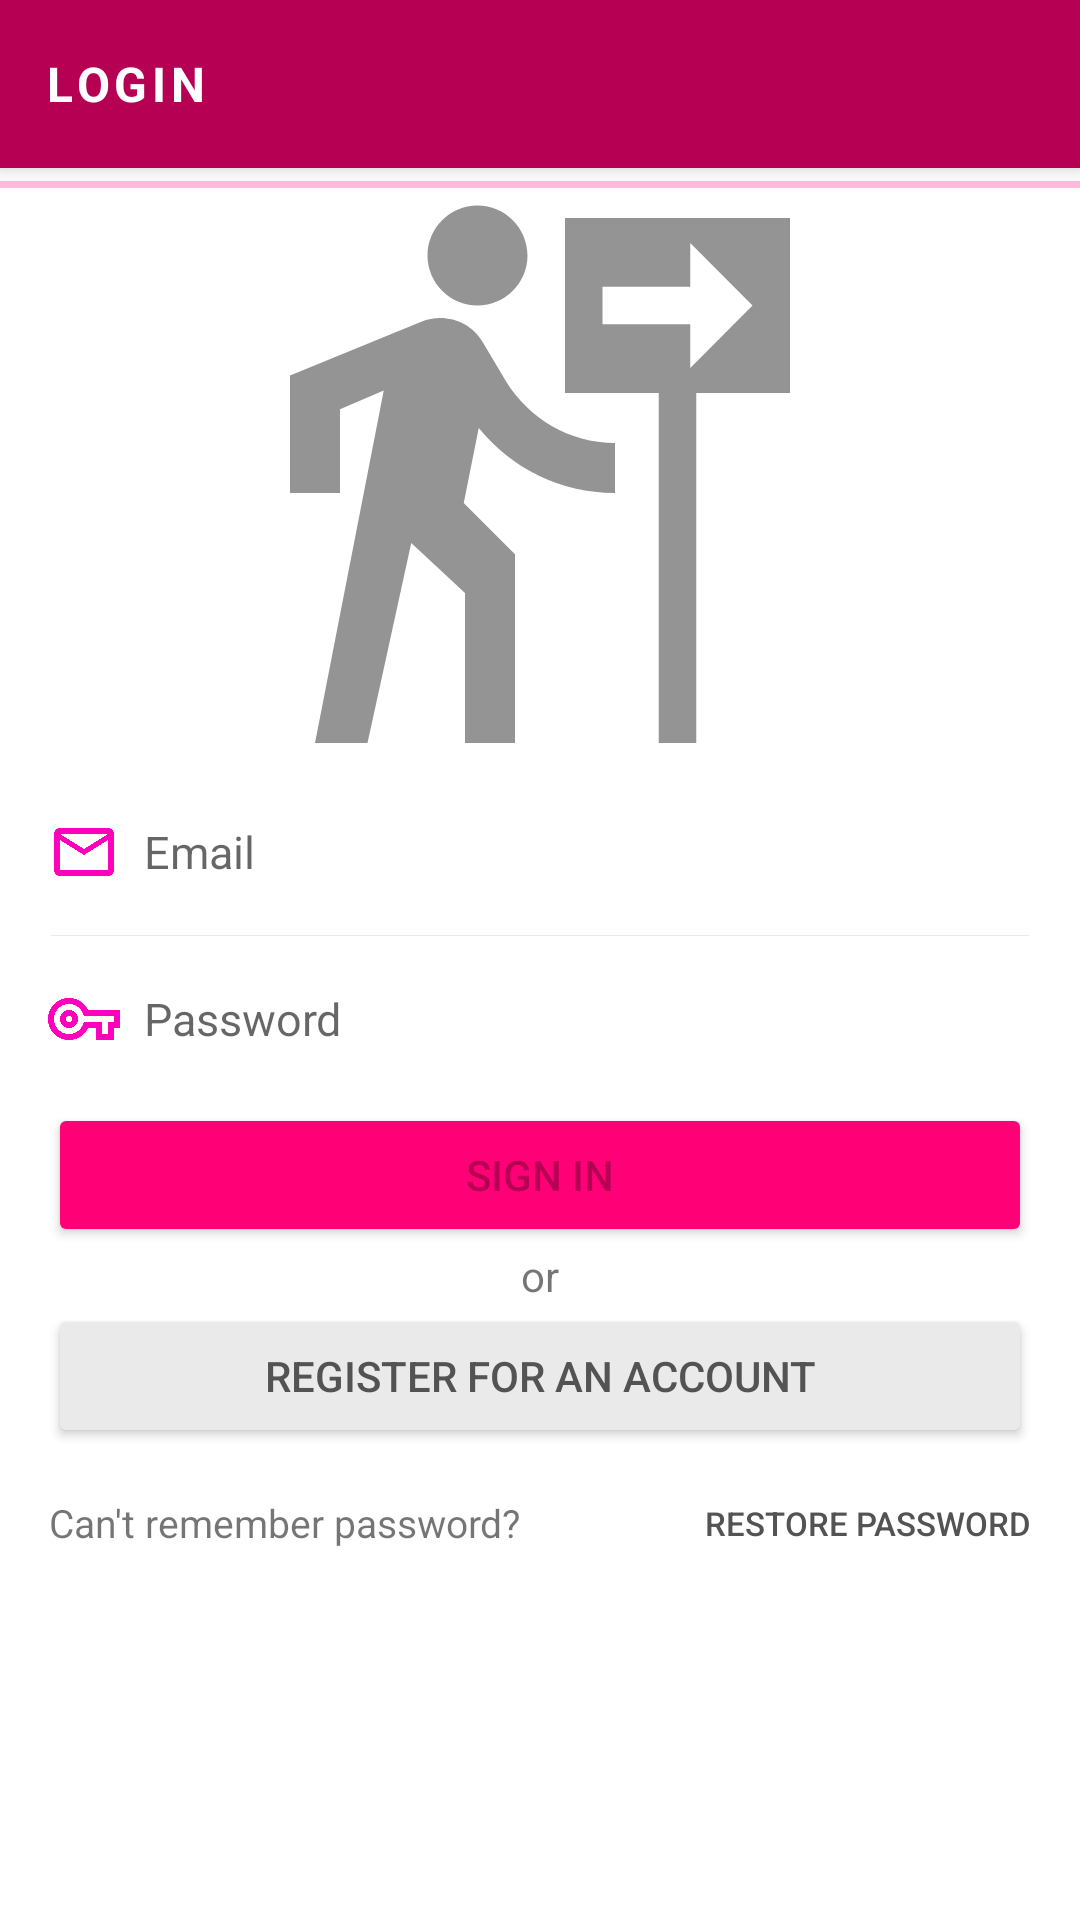

Reconstruct the res/layout file that produces this screen, plus the resources it refers to.
<!-- AndroidManifest.xml: application theme Theme.Spider -->
<!-- res/layout/activity_login.xml -->
<?xml version="1.0" encoding="utf-8"?>
<RelativeLayout xmlns:android="http://schemas.android.com/apk/res/android"
    xmlns:tools="http://schemas.android.com/tools"
    android:layout_width="match_parent"
    android:layout_height="match_parent"
    android:layout_alignParentBottom="true"
    tools:context=".LoginActivity">

    <LinearLayout
        android:id="@+id/LoginHeader"
        android:layout_width="match_parent"
        android:layout_height="?actionBarSize"
        android:layout_alignParentTop="true"
        android:layout_marginTop="0dp"
        android:background="@color/deep_pink"
        android:divider="@color/dark_pink"
        android:dividerPadding="1sp"
        android:elevation="5dp"
        android:orientation="horizontal"
        android:paddingStart="15sp"
        android:showDividers="end"
        tools:ignore="UselessParent">

        <TextView
            android:id="@+id/loginTitleText"
            android:layout_width="0dp"
            android:layout_height="match_parent"
            android:layout_weight="10"
            android:gravity="center_vertical"
            android:letterSpacing="0.1"
            android:text="@string/login"
            android:textAllCaps="true"
            android:textColor="@color/white"
            android:textSize="16sp"
            android:textStyle="bold" />
    </LinearLayout>
    <RelativeLayout
        android:id="@+id/LoginView"
        android:layout_width="match_parent"
        android:layout_height="match_parent"
        android:layout_below="@+id/LoginHeader"
        android:layout_alignParentBottom="true">
        <ScrollView
            android:layout_width="match_parent"
            android:layout_height="match_parent">
            <LinearLayout
                android:layout_width="match_parent"
                android:layout_height="wrap_content"
                android:orientation="vertical"
                android:layout_marginStart="16sp"
                android:layout_marginEnd="16sp">
                <ImageView
                    android:layout_width="match_parent"
                    android:layout_height="200dp"
                    android:src="@drawable/ic_baseline_follow_the_signs_24"
                    />
                <LinearLayout
                    android:layout_width="match_parent"
                    android:layout_height="wrap_content"
                    android:showDividers="middle"
                    android:dividerPadding="1dp"
                    android:divider="@color/light_gray"
                    android:orientation="vertical">
                    <EditText
                        android:id="@+id/LogginEmail"
                        android:layout_width="match_parent"
                        android:layout_height="wrap_content"
                        android:drawableStart="@drawable/ic_outline_email_24"
                        android:drawablePadding="8sp"
                        android:paddingTop="16sp"
                        android:paddingBottom="16sp"
                        android:textSize="15sp"
                        android:inputType="textEmailAddress"
                        android:hint="@string/prompt_email"
                        android:focusedByDefault="true"
                        android:background="@color/transparent"
                        android:textColor="@color/dark_pink"
                        tools:targetApi="o" />
                    <EditText
                        android:id="@+id/LoginPassword"
                        android:layout_width="match_parent"
                        android:layout_height="wrap_content"
                        android:drawableStart="@drawable/ic_outline_vpn_key_24"
                        android:drawablePadding="8sp"
                        android:paddingTop="16sp"
                        android:paddingBottom="16sp"
                        android:textSize="15sp"
                        android:hint="@string/prompt_password"
                        android:background="@color/transparent"
                        android:textColor="@color/dark_pink"
                        android:autofillHints="no"
                        android:inputType="textPassword" />
                </LinearLayout>
                <Button
                    android:id="@+id/Login_SignIn"
                    android:layout_width="fill_parent"
                    android:layout_height="wrap_content"
                    android:padding="1dp"
                    android:text="@string/action_sign_in_short"
                    android:textColor="@color/deep_pink"
                    android:backgroundTint="@color/dark_pink"
                    tools:targetApi="lollipop" />
                <TextView
                    android:layout_width="match_parent"
                    android:layout_height="wrap_content"
                    android:gravity="center"
                    android:text="or"/>
                <Button
                    android:id="@+id/RegisterViewButton"
                    android:layout_width="match_parent"
                    android:layout_height="wrap_content"
                    android:backgroundTint="@color/light_gray"
                    android:text="@string/register_for_an_account"
                    android:textColor="@color/gray"
                    tools:targetApi="lollipop" />
                <RelativeLayout
                    android:layout_width="match_parent"
                    android:layout_height="50sp"
                    android:orientation="horizontal">

                    <TextView
                        android:layout_width="wrap_content"
                        android:layout_height="50sp"
                        android:layout_alignParentStart="true"
                        android:layout_alignParentLeft="true"
                        android:gravity="center"
                        android:text="@string/can_t_remember_password"
                        android:textSize="13sp" />

                    <Button
                        android:layout_width="wrap_content"
                        android:layout_height="50sp"
                        android:layout_alignParentEnd="true"
                        android:layout_alignParentRight="true"
                        android:background="@drawable/just_ripple"
                        android:backgroundTint="@color/transparent"
                        android:text="@string/restore_password"
                        android:textColor="@color/gray"
                        android:textSize="11sp" />

                </RelativeLayout>
            </LinearLayout>
        </ScrollView>
    </RelativeLayout>
    <ProgressBar
        android:id="@+id/LoginProgress"
        android:layout_width="match_parent"
        android:layout_height="11sp"
        android:indeterminate="true"
        android:layout_below="@+id/LoginHeader"
        style="@style/Widget.AppCompat.ProgressBar.Horizontal"
        android:indeterminateTint="@color/dark_pink"/>
</RelativeLayout>
<!-- resources referenced by this layout -->
<resources>
  <color name="dark_pink">#ffff0077</color>
  <color name="deep_pink">#B50054</color>
  <color name="gray">#535353</color>
  <color name="light_gray">#EAEAEA</color>
  <color name="transparent">#00000000</color>
  <color name="white">#FFFFFFFF</color>
  <!-- drawable ic_baseline_follow_the_signs_24 (drawable) -->
  <vector android:autoMirrored="true" android:height="24dp"
      android:tint="#949494" android:viewportHeight="24"
      android:viewportWidth="24" android:width="24dp" xmlns:android="http://schemas.android.com/apk/res/android">
      <path android:fillColor="@android:color/white" android:pathData="M9.5,5.5c1.1,0 2,-0.9 2,-2s-0.9,-2 -2,-2s-2,0.9 -2,2S8.4,5.5 9.5,5.5zM5.75,8.9L3,23h2.1l1.75,-8L9,17v6h2v-7.55L8.95,13.4l0.6,-3C10.85,12 12.8,13 15,13v-2c-1.85,0 -3.45,-1 -4.35,-2.45L9.7,6.95C9.35,6.35 8.7,6 8,6C7.75,6 7.5,6.05 7.25,6.15L2,8.3V13h2V9.65L5.75,8.9M13,2v7h3.75v14h1.5V9H22V2H13zM18.01,8V6.25H14.5v-1.5h3.51V3l2.49,2.5L18.01,8z"/>
  </vector>
  <!-- drawable ic_outline_email_24 (drawable) -->
  <vector android:autoMirrored="true" android:height="24dp"
      android:tint="#FF00BC" android:viewportHeight="24"
      android:viewportWidth="24" android:width="24dp" xmlns:android="http://schemas.android.com/apk/res/android">
      <path android:fillColor="@android:color/white" android:pathData="M22,6c0,-1.1 -0.9,-2 -2,-2L4,4c-1.1,0 -2,0.9 -2,2v12c0,1.1 0.9,2 2,2h16c1.1,0 2,-0.9 2,-2L22,6zM20,6l-8,5 -8,-5h16zM20,18L4,18L4,8l8,5 8,-5v10z"/>
  </vector>
  <!-- drawable ic_outline_vpn_key_24 (drawable) -->
  <vector android:autoMirrored="true" android:height="24dp"
      android:tint="#FF00BC" android:viewportHeight="24"
      android:viewportWidth="24" android:width="24dp" xmlns:android="http://schemas.android.com/apk/res/android">
      <path android:fillColor="@android:color/white" android:pathData="M22,19h-6v-4h-2.68c-1.14,2.42 -3.6,4 -6.32,4 -3.86,0 -7,-3.14 -7,-7s3.14,-7 7,-7c2.72,0 5.17,1.58 6.32,4L24,9v6h-2v4zM18,17h2v-4h2v-2L11.94,11l-0.23,-0.67C11.01,8.34 9.11,7 7,7c-2.76,0 -5,2.24 -5,5s2.24,5 5,5c2.11,0 4.01,-1.34 4.71,-3.33l0.23,-0.67L18,13v4zM7,15c-1.65,0 -3,-1.35 -3,-3s1.35,-3 3,-3 3,1.35 3,3 -1.35,3 -3,3zM7,11c-0.55,0 -1,0.45 -1,1s0.45,1 1,1 1,-0.45 1,-1 -0.45,-1 -1,-1z"/>
  </vector>
  <!-- drawable just_ripple (drawable) -->
  <?xml version="1.0" encoding="utf-8"?>
  <ripple xmlns:android="http://schemas.android.com/apk/res/android"
      xmlns:tools="http://schemas.android.com/tools" android:color="#80000000"
      tools:targetApi="lollipop"/>
  <string name="action_sign_in_short">Sign in</string>
  <string name="can_t_remember_password">Can\'t remember password?</string>
  <string name="login">Login</string>
  <string name="prompt_email">Email</string>
  <string name="prompt_password">Password</string>
  <string name="register_for_an_account">Register for an account</string>
  <string name="restore_password">restore password</string>
  <style name="Theme.Spider" parent="Theme.MaterialComponents.DayNight.NoActionBar">
          
          <item name="colorPrimary">@color/dark_pink</item>
          <item name="colorPrimaryVariant">@color/deep_pink</item>
          <item name="colorOnPrimary">@color/white</item>
          
          <item name="colorSecondary">@color/teal_200</item>
          <item name="colorSecondaryVariant">@color/teal_700</item>
          <item name="colorOnSecondary">@color/black</item>
          
          <item name="android:statusBarColor" tools:targetApi="l">@color/screenBackgroundUniversal</item>
          <item name="android:windowLightStatusBar" tools:targetApi="m">@bool/light_mode</item>
          
          <item name="android:forceDarkAllowed" tools:targetApi="q">true</item>
      </style>
  <color name="teal_200">#FF03DAC5</color>
  <color name="teal_700">#FF018786</color>
  <color name="black">#FF000000</color>
  <color name="screenBackgroundUniversal">#F0F0F0</color>
</resources>
